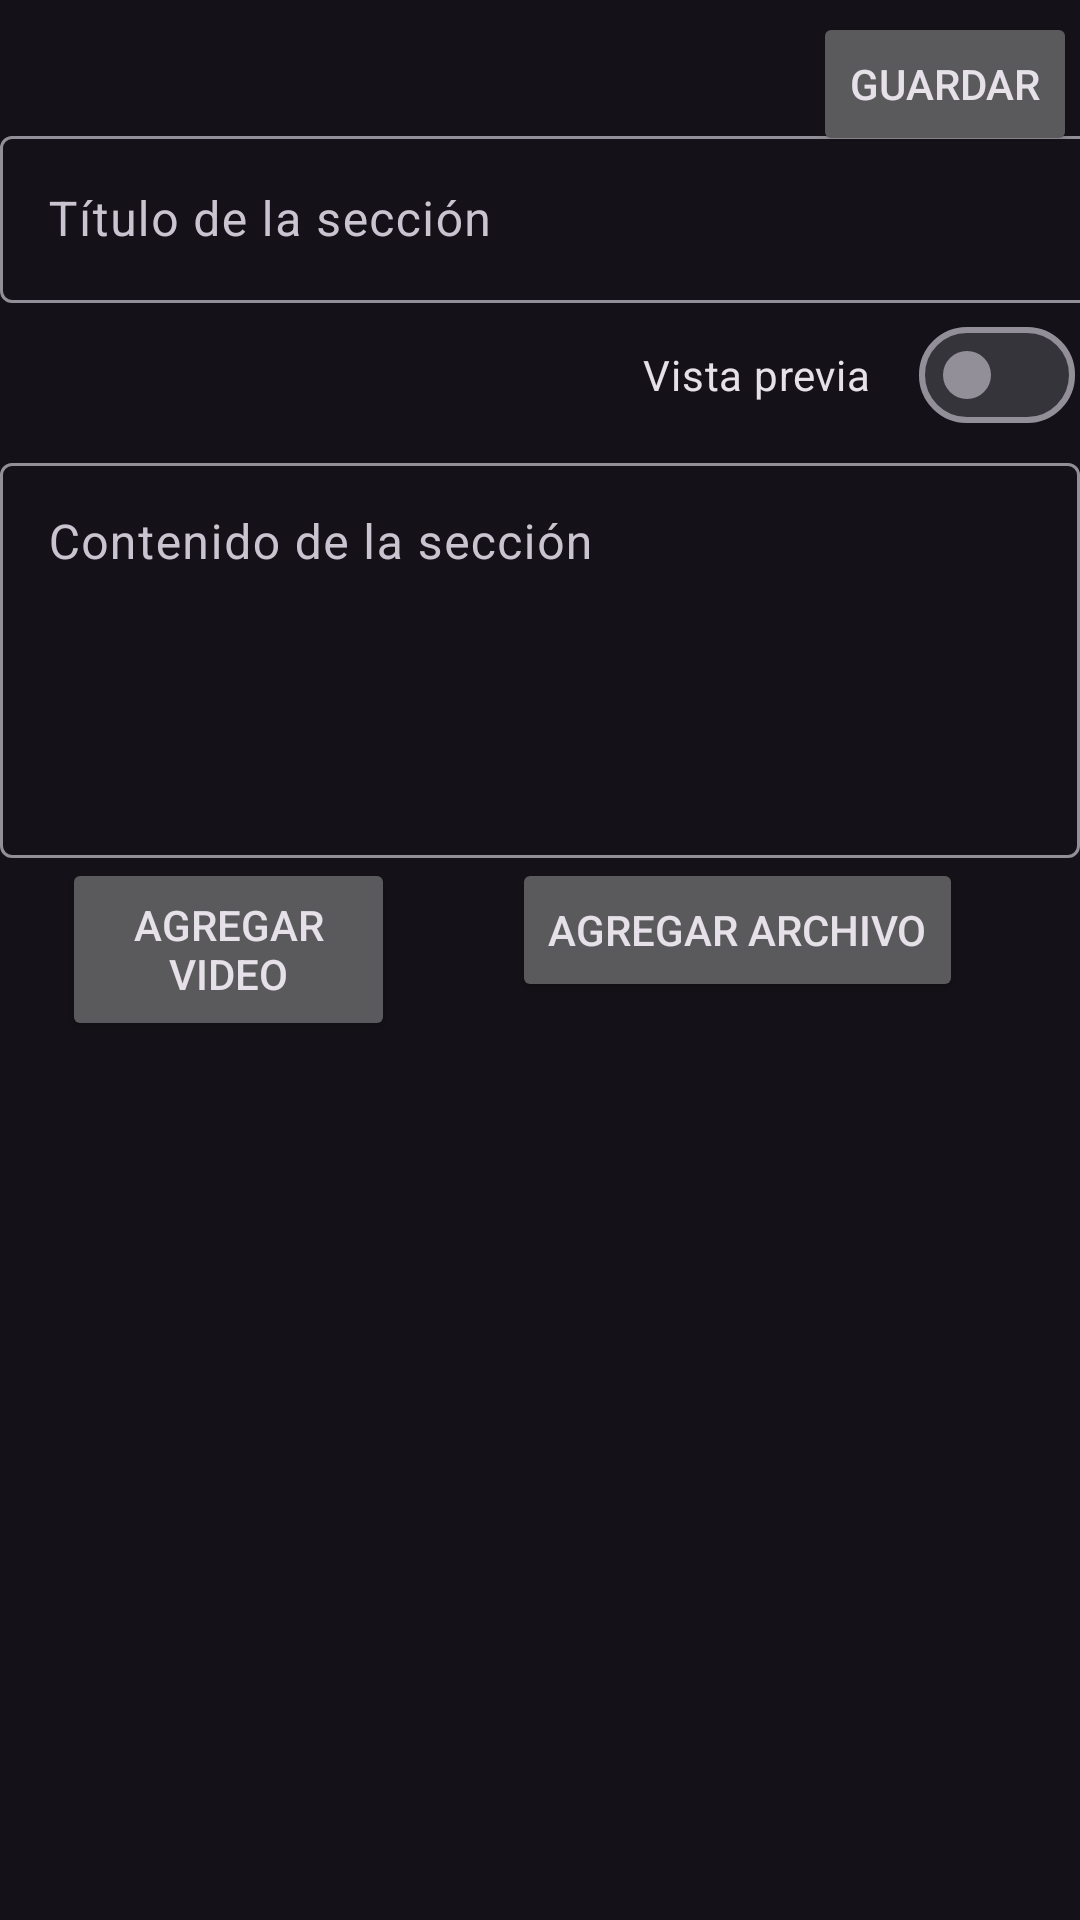

The Android layout XML behind this screen, and the referenced resources:
<!-- AndroidManifest.xml: application theme Theme.Kiwdy.NoActionBar -->
<!-- res/layout/fragment_crear_seccion.xml -->
<?xml version="1.0" encoding="utf-8"?>
<androidx.constraintlayout.widget.ConstraintLayout xmlns:android="http://schemas.android.com/apk/res/android"
    xmlns:app="http://schemas.android.com/apk/res-auto"
    xmlns:tools="http://schemas.android.com/tools"
    android:layout_width="match_parent"
    android:layout_height="match_parent"
    tools:context=".ui.instructor.crear_curso.CrearSeccionFragment">

    <androidx.core.widget.NestedScrollView
        android:layout_width="match_parent"
        android:layout_height="match_parent"
        android:fillViewport="true"
        app:layout_constraintBottom_toBottomOf="parent"
        app:layout_constraintEnd_toEndOf="parent"
        app:layout_constraintStart_toStartOf="parent"
        app:layout_constraintTop_toTopOf="parent">

        <androidx.constraintlayout.widget.ConstraintLayout
            android:layout_width="match_parent"
            android:layout_height="match_parent">

            <com.google.android.material.textfield.TextInputLayout
                android:id="@+id/textInputLayout3"
                android:layout_width="409dp"
                android:layout_height="wrap_content"
                android:layout_marginTop="40dp"
                app:layout_constraintEnd_toEndOf="parent"
                app:layout_constraintHorizontal_bias="0.0"
                app:layout_constraintStart_toStartOf="parent"
                app:layout_constraintTop_toTopOf="parent">

                <com.google.android.material.textfield.TextInputEditText
                    android:id="@+id/etTituloSeccion"
                    android:layout_width="match_parent"
                    android:layout_height="wrap_content"
                    android:hint="Título de la sección" />
            </com.google.android.material.textfield.TextInputLayout>

            <com.google.android.material.textfield.TextInputLayout
                android:id="@+id/textInputLayout4"
                android:layout_width="match_parent"
                android:layout_height="wrap_content"
                app:layout_constraintEnd_toEndOf="parent"
                app:layout_constraintStart_toStartOf="parent"
                app:layout_constraintTop_toBottomOf="@+id/stVistaPreviaContenidoSeccion">

                <com.google.android.material.textfield.TextInputEditText
                    android:id="@+id/etContenidoSeccion"
                    android:layout_width="match_parent"
                    android:layout_height="wrap_content"
                    android:gravity="start|top"
                    android:hint="Contenido de la sección"
                    android:inputType="textMultiLine"
                    android:minLines="5" />
            </com.google.android.material.textfield.TextInputLayout>

            <androidx.recyclerview.widget.RecyclerView
                android:id="@+id/rvMaterialesExtra"
                android:layout_width="match_parent"
                android:layout_height="122dp"
                app:layout_constraintBottom_toBottomOf="parent"
                app:layout_constraintEnd_toEndOf="parent"
                app:layout_constraintHorizontal_bias="0.0"
                app:layout_constraintStart_toStartOf="parent"
                app:layout_constraintTop_toBottomOf="@+id/btAgregarArchivo"
                app:layout_constraintVertical_bias="0.0" />

            <Button
                android:id="@+id/btAgregarArchivo"
                android:layout_width="wrap_content"
                android:layout_height="wrap_content"
                android:text="Agregar archivo"
                app:layout_constraintEnd_toEndOf="parent"
                app:layout_constraintStart_toEndOf="@+id/btAgregarVideo"
                app:layout_constraintTop_toBottomOf="@+id/flVideoSeccion" />

            <Button
                android:id="@+id/btGuardarSeccion"
                android:layout_width="wrap_content"
                android:layout_height="wrap_content"
                android:layout_marginTop="4dp"
                android:text="Guardar"
                app:layout_constraintEnd_toEndOf="parent"
                app:layout_constraintHorizontal_bias="0.996"
                app:layout_constraintStart_toStartOf="parent"
                app:layout_constraintTop_toTopOf="parent" />

            <Button
                android:id="@+id/btAgregarVideo"
                android:layout_width="111dp"
                android:layout_height="61dp"
                android:text="Agregar video"
                app:layout_constraintEnd_toEndOf="parent"
                app:layout_constraintHorizontal_bias="0.083"
                app:layout_constraintStart_toStartOf="parent"
                app:layout_constraintTop_toBottomOf="@+id/flVideoSeccion" />

            <FrameLayout
                android:id="@+id/flVideoSeccion"
                android:layout_width="407dp"
                android:layout_height="230dp"
                android:visibility="gone"
                app:layout_constraintEnd_toEndOf="parent"
                app:layout_constraintStart_toStartOf="parent"
                app:layout_constraintTop_toBottomOf="@+id/textInputLayout4">

                <VideoView
                    android:id="@+id/vvSeccion"
                    android:layout_width="match_parent"
                    android:layout_height="230dp"
                    android:layout_marginTop="16dp"
                    android:visibility="visible" />
            </FrameLayout>

            <com.google.android.material.materialswitch.MaterialSwitch
                android:id="@+id/stVistaPreviaContenidoSeccion"
                android:layout_width="wrap_content"
                android:layout_height="48dp"
                android:text="Vista previa"
                app:layout_constraintEnd_toEndOf="parent"
                app:layout_constraintHorizontal_bias="0.993"
                app:layout_constraintStart_toStartOf="parent"
                app:layout_constraintTop_toBottomOf="@+id/textInputLayout3" />

            <TextView
                android:id="@+id/tvErrorCrearSeccion"
                android:layout_width="wrap_content"
                android:layout_height="wrap_content"
                android:background="?attr/colorErrorContainer"
                android:textAppearance="?attr/textAppearanceBodySmall"
                android:textColor="?attr/colorError"
                android:textSize="20sp"
                app:layout_constraintEnd_toEndOf="parent"
                app:layout_constraintStart_toStartOf="parent"
                app:layout_constraintTop_toBottomOf="@+id/rvMaterialesExtra" />
        </androidx.constraintlayout.widget.ConstraintLayout>
    </androidx.core.widget.NestedScrollView>
</androidx.constraintlayout.widget.ConstraintLayout>
<!-- resources referenced by this layout -->
<resources>
  <style name="Theme.Kiwdy.NoActionBar">
          <item name="windowActionBar">false</item>
          <item name="windowNoTitle">true</item>
      </style>
</resources>
